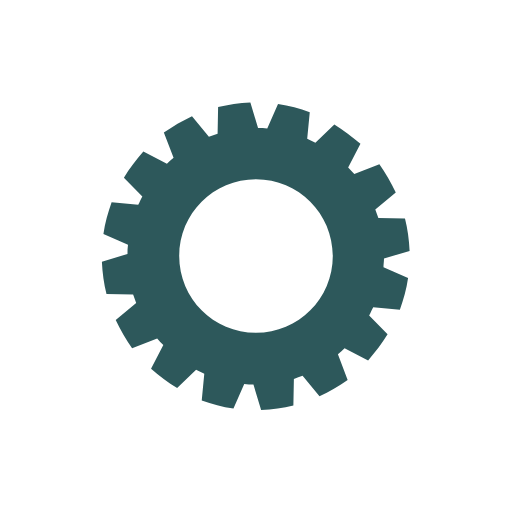
t = 0.00 s
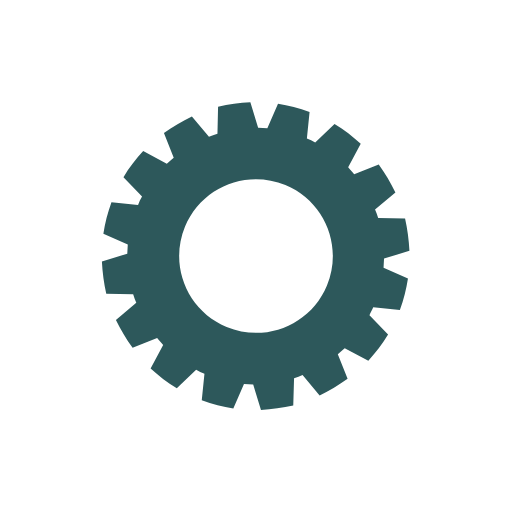
t = 0.25 s
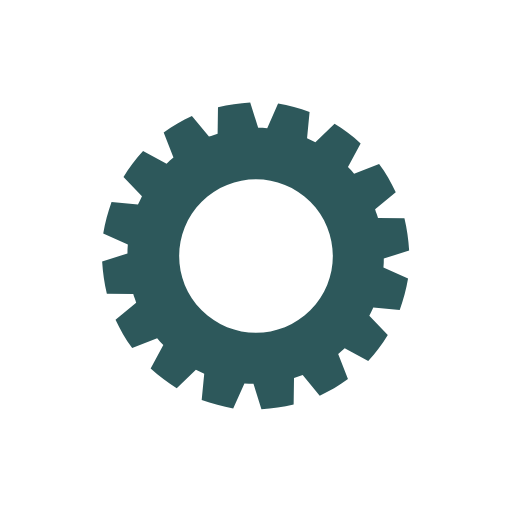
t = 0.50 s
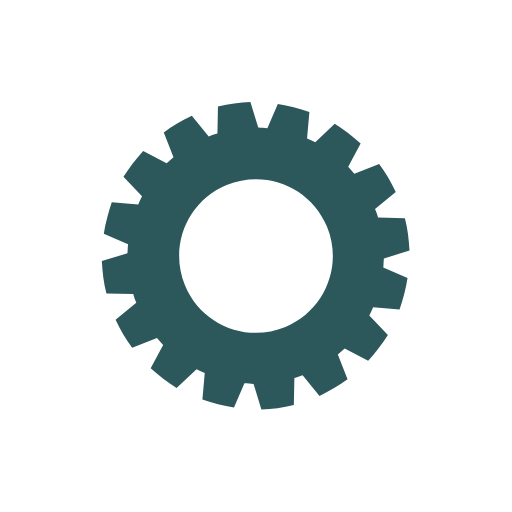
t = 0.75 s

The animated SVG that drew these frames (rendered in a browser with its animation timeline set to each time). Animation: 1 SMIL element (animateTransform=1); one cycle of 1.00 s, repeats indefinitely.

<?xml version="1.0" encoding="utf-8"?><svg width='24px' height='24px' xmlns="http://www.w3.org/2000/svg" viewBox="0 0 100 100" preserveAspectRatio="xMidYMid" class="uil-gear"><rect x="0" y="0" width="100" height="100" fill="none" class="bk"></rect><path d="M75,50.5l5-1.5c-0.1-2.2-0.4-4.3-0.9-6.3l-5.2-0.1c-0.2-0.6-0.4-1.1-0.6-1.7l4-3.3c-0.9-1.9-2-3.8-3.2-5.5L69.2,34 c-0.4-0.5-0.8-0.9-1.2-1.3l2.4-4.6c-1.6-1.4-3.3-2.7-5.1-3.8l-3.7,3.6c-0.5-0.3-1.1-0.5-1.6-0.8l0.5-5.2c-2-0.7-4-1.3-6.2-1.6 l-2.1,4.8c-0.6-0.1-1.2-0.1-1.8-0.1l-1.5-5c-2.2,0.1-4.3,0.4-6.3,0.9l-0.1,5.2c-0.6,0.2-1.1,0.4-1.7,0.6l-3.3-4 c-1.9,0.9-3.8,2-5.5,3.2l1.9,4.9c-0.5,0.4-0.9,0.8-1.3,1.2l-4.6-2.4c-1.4,1.6-2.7,3.3-3.8,5.1l3.6,3.7c-0.3,0.5-0.5,1.1-0.8,1.6 l-5.2-0.5c-0.7,2-1.3,4-1.6,6.2l4.8,2.1c-0.1,0.6-0.1,1.2-0.1,1.8l-5,1.5c0.1,2.2,0.4,4.3,0.9,6.3l5.2,0.1c0.2,0.6,0.4,1.1,0.6,1.7 l-4,3.3c0.9,1.9,2,3.8,3.2,5.5l4.9-1.9c0.4,0.5,0.8,0.9,1.2,1.3l-2.4,4.6c1.6,1.4,3.3,2.7,5.1,3.8l3.7-3.6c0.5,0.3,1.1,0.5,1.6,0.8 l-0.5,5.2c2,0.7,4,1.3,6.2,1.6l2.1-4.8c0.6,0.1,1.2,0.1,1.8,0.1l1.5,5c2.2-0.1,4.3-0.4,6.3-0.9l0.1-5.2c0.6-0.2,1.1-0.4,1.7-0.6 l3.3,4c1.9-0.9,3.8-2,5.5-3.2L66,69.2c0.5-0.4,0.9-0.8,1.3-1.2l4.6,2.4c1.4-1.6,2.7-3.3,3.8-5.1l-3.6-3.7c0.3-0.5,0.5-1.1,0.8-1.6 l5.2,0.5c0.7-2,1.3-4,1.6-6.2l-4.8-2.1C74.9,51.7,75,51.1,75,50.5z M50,65c-8.3,0-15-6.7-15-15c0-8.3,6.7-15,15-15s15,6.7,15,15 C65,58.3,58.3,65,50,65z" fill="#2d585b"><animateTransform attributeName="transform" type="rotate" from="0 50 50" to="90 50 50" dur="1s" repeatCount="indefinite"></animateTransform></path></svg>